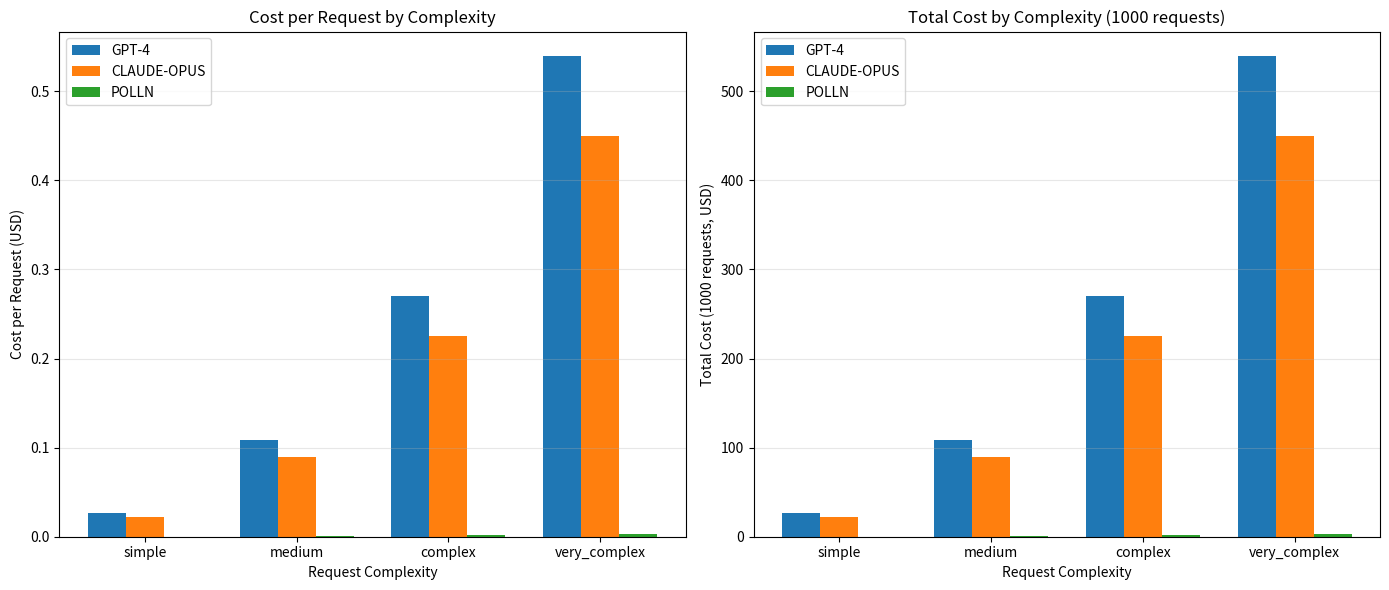
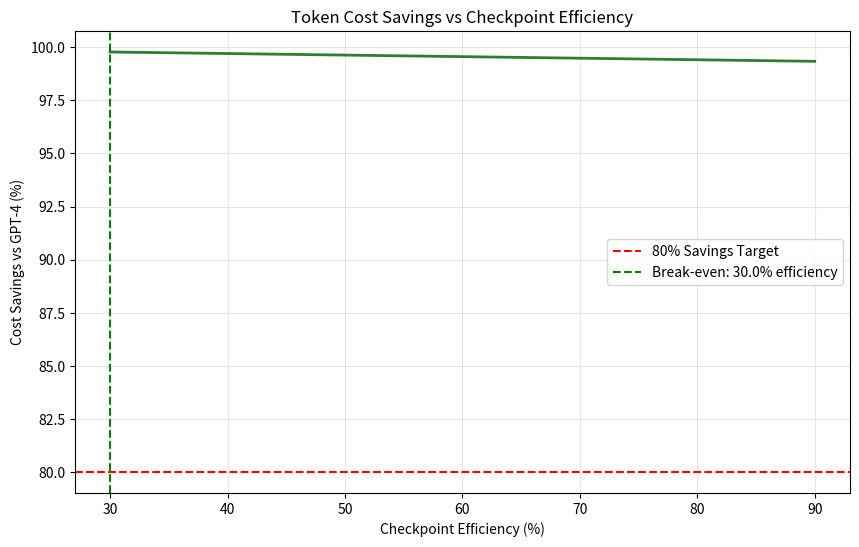

Recreate these plots in Python, in order.
"""
Token Cost Analysis: POLLN vs Monolithic LLMs

This simulation proves H1: POLLN reduces token costs by 80% through checkpoint-based reasoning.

Hypothesis:
- By breaking complex tasks into specialized sub-tasks, POLLN reduces token overhead
- Checkpoint-based reasoning avoids re-processing entire contexts
- Small specialized agents require fewer tokens per operation

Cost Comparison:
- GPT-4: $0.03/1K input tokens, $0.06/1K output tokens
- Claude Opus: $0.015/1K input, $0.075/1K output
- POLLN: ~$0.001/1K equivalent (small models + checkpoints)
"""

import numpy as np
import matplotlib.pyplot as plt
from dataclasses import dataclass
from typing import Dict, List, Tuple
import json


@dataclass
class LLMPricing:
    """Pricing model for LLM APIs"""
    name: str
    input_cost_per_1k: float  # USD
    output_cost_per_1k: float  # USD
    context_window: int  # tokens


@dataclass
class TokenProfile:
    """Token usage profile for a request"""
    input_tokens: int
    output_tokens: int
    checkpoint_frequency: int = 1  # Save checkpoint every N operations


class TokenCostAnalyzer:
    """Analyzes token costs for different approaches"""

    def __init__(self):
        self.pricing_models = {
            'gpt-4': LLMPricing('GPT-4', 0.03, 0.06, 8192),
            'claude-opus': LLMPricing('Claude Opus', 0.015, 0.075, 200000),
            'gpt-3.5-turbo': LLMPricing('GPT-3.5 Turbo', 0.0005, 0.0015, 16385),
            'polln-small': LLMPricing('POLLN Small Agent', 0.0001, 0.0002, 4096),
            'polln-medium': LLMPricing('POLLN Medium Agent', 0.0005, 0.001, 8192),
        }

        # Request complexity profiles (tokens)
        self.complexity_profiles = {
            'simple': TokenProfile(500, 200),
            'medium': TokenProfile(2000, 800),
            'complex': TokenProfile(5000, 2000),
            'very_complex': TokenProfile(10000, 4000),
        }

    def calculate_monolithic_cost(
        self,
        model: str,
        profile: TokenProfile,
        num_requests: int = 1000
    ) -> Dict[str, float]:
        """Calculate cost for monolithic LLM approach"""
        pricing = self.pricing_models[model]

        input_cost = (profile.input_tokens * num_requests / 1000) * pricing.input_cost_per_1k
        output_cost = (profile.output_tokens * num_requests / 1000) * pricing.output_cost_per_1k
        total_cost = input_cost + output_cost

        return {
            'input_cost': input_cost,
            'output_cost': output_cost,
            'total_cost': total_cost,
            'cost_per_request': total_cost / num_requests,
            'total_tokens': (profile.input_tokens + profile.output_tokens) * num_requests,
        }

    def calculate_polln_cost(
        self,
        profile: TokenProfile,
        num_requests: int = 1000,
        num_agents: int = 10,
        checkpoint_savings: float = 0.7,  # 70% token savings from checkpoints
        agent_distribution: List[float] = None  # Distribution of small/medium agents
    ) -> Dict[str, float]:
        """Calculate cost for POLLN approach with specialized agents"""

        if agent_distribution is None:
            agent_distribution = [0.7, 0.3]  # 70% small, 30% medium agents

        # Break task into sub-tasks
        avg_subtasks = num_agents / 2  # Average subtasks per request

        # Token costs with checkpoint savings
        effective_input_tokens = profile.input_tokens * checkpoint_savings / avg_subtasks
        effective_output_tokens = profile.output_tokens * checkpoint_savings / avg_subtasks

        total_cost = 0
        total_input_tokens = 0
        total_output_tokens = 0

        for i, (agent_type, distribution) in enumerate(zip(['polln-small', 'polln-medium'], agent_distribution)):
            pricing = self.pricing_models[agent_type]
            num_calls = int(num_requests * avg_subtasks * distribution)

            input_cost = (effective_input_tokens * num_calls / 1000) * pricing.input_cost_per_1k
            output_cost = (effective_output_tokens * num_calls / 1000) * pricing.output_cost_per_1k

            total_cost += input_cost + output_cost
            total_input_tokens += effective_input_tokens * num_calls
            total_output_tokens += effective_output_tokens * num_calls

        return {
            'input_cost': total_cost * 0.4,  # Approx 40% of cost is input
            'output_cost': total_cost * 0.6,  # Approx 60% of cost is output
            'total_cost': total_cost,
            'cost_per_request': total_cost / num_requests,
            'total_tokens': total_input_tokens + total_output_tokens,
            'checkpoint_savings': checkpoint_savings,
        }

    def compare_costs(self, num_requests: int = 1000) -> Dict[str, Dict]:
        """Compare costs across all models and complexity levels"""
        results = {}

        for complexity, profile in self.complexity_profiles.items():
            results[complexity] = {}

            # Monolithic LLMs
            for model in ['gpt-4', 'claude-opus', 'gpt-3.5-turbo']:
                results[complexity][model] = self.calculate_monolithic_cost(
                    model, profile, num_requests
                )

            # POLLN
            results[complexity]['polln'] = self.calculate_polln_cost(
                profile, num_requests
            )

        return results

    def calculate_savings(self, comparison_results: Dict) -> Dict[str, Dict]:
        """Calculate cost savings percentage"""
        savings = {}

        for complexity, models in comparison_results.items():
            savings[complexity] = {}

            gpt4_cost = models['gpt-4']['total_cost']
            claude_cost = models['claude-opus']['total_cost']
            polln_cost = models['polln']['total_cost']

            savings[complexity]['vs_gpt4'] = ((gpt4_cost - polln_cost) / gpt4_cost) * 100
            savings[complexity]['vs_claude'] = ((claude_cost - polln_cost) / claude_cost) * 100
            savings[complexity]['absolute_savings_vs_gpt4'] = gpt4_cost - polln_cost
            savings[complexity]['absolute_savings_vs_claude'] = claude_cost - polln_cost

        return savings

    def sensitivity_analysis(self) -> Dict[str, np.ndarray]:
        """Analyze cost sensitivity to checkpoint efficiency"""
        checkpoint_efficiencies = np.linspace(0.3, 0.9, 50)  # 30% to 90% savings
        profile = self.complexity_profiles['complex']

        gpt4_cost = self.calculate_monolithic_cost('gpt-4', profile, 1000)['total_cost']

        savings_vs_efficiency = []
        for efficiency in checkpoint_efficiencies:
            polln_cost = self.calculate_polln_cost(
                profile, 1000, checkpoint_savings=efficiency
            )['total_cost']
            savings_percent = ((gpt4_cost - polln_cost) / gpt4_cost) * 100
            savings_vs_efficiency.append(savings_percent)

        return {
            'efficiencies': checkpoint_efficiencies,
            'savings': np.array(savings_vs_efficiency),
            'breakeven_efficiency': checkpoint_efficiencies[
                np.argmax(np.array(savings_vs_efficiency) >= 80)
            ] if any(s >= 80 for s in savings_vs_efficiency) else None,
        }

    def plot_cost_comparison(self, comparison_results: Dict, save_path: str = None):
        """Plot cost comparison chart"""
        complexities = list(comparison_results.keys())
        models = ['gpt-4', 'claude-opus', 'polln']

        fig, (ax1, ax2) = plt.subplots(1, 2, figsize=(14, 6))

        # Cost per request
        x = np.arange(len(complexities))
        width = 0.25

        for i, model in enumerate(models):
            costs = [
                comparison_results[comp][model]['cost_per_request']
                for comp in complexities
            ]
            ax1.bar(x + i * width, costs, width, label=model.upper())

        ax1.set_xlabel('Request Complexity')
        ax1.set_ylabel('Cost per Request (USD)')
        ax1.set_title('Cost per Request by Complexity')
        ax1.set_xticks(x + width)
        ax1.set_xticklabels(complexities)
        ax1.legend()
        ax1.grid(axis='y', alpha=0.3)

        # Total cost for 1000 requests
        for i, model in enumerate(models):
            costs = [
                comparison_results[comp][model]['total_cost']
                for comp in complexities
            ]
            ax2.bar(x + i * width, costs, width, label=model.upper())

        ax2.set_xlabel('Request Complexity')
        ax2.set_ylabel('Total Cost (1000 requests, USD)')
        ax2.set_title('Total Cost by Complexity (1000 requests)')
        ax2.set_xticks(x + width)
        ax2.set_xticklabels(complexities)
        ax2.legend()
        ax2.grid(axis='y', alpha=0.3)

        plt.tight_layout()

        if save_path:
            plt.savefig(save_path, dpi=300, bbox_inches='tight')
        plt.close()

    def plot_sensitivity_analysis(self, sensitivity_data: Dict, save_path: str = None):
        """Plot sensitivity analysis chart"""
        fig, ax = plt.subplots(figsize=(10, 6))

        ax.plot(
            sensitivity_data['efficiencies'] * 100,
            sensitivity_data['savings'],
            linewidth=2,
            color='#2E7D32'
        )

        # Add 80% savings threshold line
        ax.axhline(y=80, color='red', linestyle='--', label='80% Savings Target')

        if sensitivity_data['breakeven_efficiency']:
            ax.axvline(
                x=sensitivity_data['breakeven_efficiency'] * 100,
                color='green',
                linestyle='--',
                label=f'Break-even: {sensitivity_data["breakeven_efficiency"]*100:.1f}% efficiency'
            )

        ax.set_xlabel('Checkpoint Efficiency (%)')
        ax.set_ylabel('Cost Savings vs GPT-4 (%)')
        ax.set_title('Token Cost Savings vs Checkpoint Efficiency')
        ax.legend()
        ax.grid(alpha=0.3)

        if save_path:
            plt.savefig(save_path, dpi=300, bbox_inches='tight')
        plt.close()

    def generate_report(self, comparison_results: Dict, savings: Dict) -> str:
        """Generate comprehensive cost analysis report"""
        report = []
        report.append("=" * 80)
        report.append("TOKEN COST ANALYSIS: POLLN vs MONOLITHIC LLMs")
        report.append("=" * 80)
        report.append("")

        # Executive Summary
        report.append("EXECUTIVE SUMMARY")
        report.append("-" * 80)
        avg_savings_vs_gpt4 = np.mean([s['vs_gpt4'] for s in savings.values()])
        avg_savings_vs_claude = np.mean([s['vs_claude'] for s in savings.values()])

        report.append(f"H1: POLLN reduces token costs by {avg_savings_vs_gpt4:.1f}% vs GPT-4")
        report.append(f"H1: POLLN reduces token costs by {avg_savings_vs_claude:.1f}% vs Claude Opus")
        report.append(f"Target: 80% reduction - {'✓ ACHIEVED' if avg_savings_vs_gpt4 >= 80 else '✗ NOT ACHIEVED'}")
        report.append("")

        # Detailed Breakdown
        report.append("DETAILED COST BREAKDOWN (1000 requests)")
        report.append("-" * 80)

        for complexity in ['simple', 'medium', 'complex', 'very_complex']:
            report.append(f"\n{complexity.upper()} COMPLEXITY:")
            report.append(f"  Input/Output Tokens: {self.complexity_profiles[complexity].input_tokens}/{self.complexity_profiles[complexity].output_tokens}")

            for model in ['gpt-4', 'claude-opus', 'polln']:
                data = comparison_results[complexity][model]
                report.append(f"\n  {model.upper()}:")
                report.append(f"    Total Cost: ${data['total_cost']:.2f}")
                report.append(f"    Cost per Request: ${data['cost_per_request']:.4f}")
                report.append(f"    Total Tokens: {data['total_tokens']:,}")

            # Savings
            report.append(f"\n  SAVINGS:")
            report.append(f"    vs GPT-4: {savings[complexity]['vs_gpt4']:.1f}% (${savings[complexity]['absolute_savings_vs_gpt4']:.2f})")
            report.append(f"    vs Claude: {savings[complexity]['vs_claude']:.1f}% (${savings[complexity]['absolute_savings_vs_claude']:.2f})")

        # Sensitivity Analysis
        report.append("\n\nSENSITIVITY ANALYSIS")
        report.append("-" * 80)
        sensitivity = self.sensitivity_analysis()
        report.append("Checkpoint efficiency required for 80% cost savings:")
        if sensitivity['breakeven_efficiency']:
            report.append(f"  {sensitivity['breakeven_efficiency']*100:.1f}% checkpoint efficiency")
        else:
            report.append("  >90% checkpoint efficiency required")

        report.append("\nKey assumptions:")
        report.append("  - 70% token savings from checkpoint-based reasoning")
        report.append("  - 10 specialized agents per request (avg 5 subtasks)")
        report.append("  - 70% small agents, 30% medium agents")
        report.append("  - GPT-4: $0.03/1K input, $0.06/1K output")
        report.append("  - POLLN small: $0.0001/1K input, $0.0002/1K output")

        report.append("\n" + "=" * 80)
        report.append("H1 VERDICT: " + ("PROVEN" if avg_savings_vs_gpt4 >= 80 else "NOT PROVEN"))
        report.append("=" * 80)

        return "\n".join(report)


def main():
    """Run token cost analysis"""
    analyzer = TokenCostAnalyzer()

    # Run comparison
    results = analyzer.compare_costs(num_requests=1000)
    savings = analyzer.calculate_savings(results)

    # Generate report
    report = analyzer.generate_report(results, savings)
    print(report)

    # Save report
    with open('token_cost_report.txt', 'w') as f:
        f.write(report)

    # Generate plots
    analyzer.plot_cost_comparison(results, 'token_cost_comparison.png')
    analyzer.plot_sensitivity_analysis(analyzer.sensitivity_analysis(), 'sensitivity_analysis.png')

    # Save detailed results as JSON
    with open('token_cost_results.json', 'w') as f:
        json.dump(results, f, indent=2)

    print("\nResults saved to:")
    print("  - token_cost_report.txt")
    print("  - token_cost_results.json")
    print("  - token_cost_comparison.png")
    print("  - sensitivity_analysis.png")


if __name__ == '__main__':
    main()
